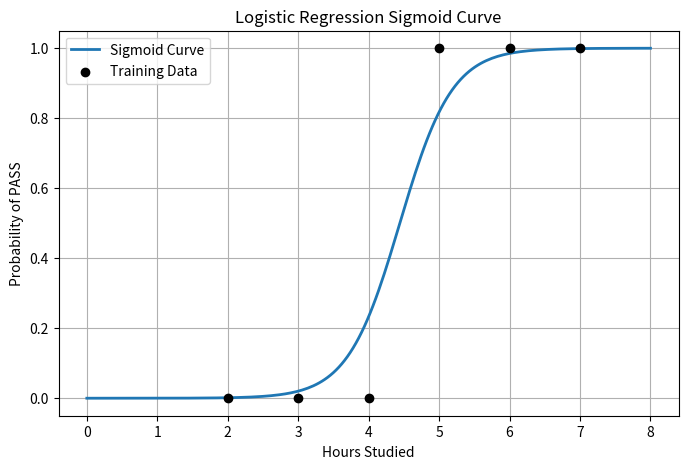
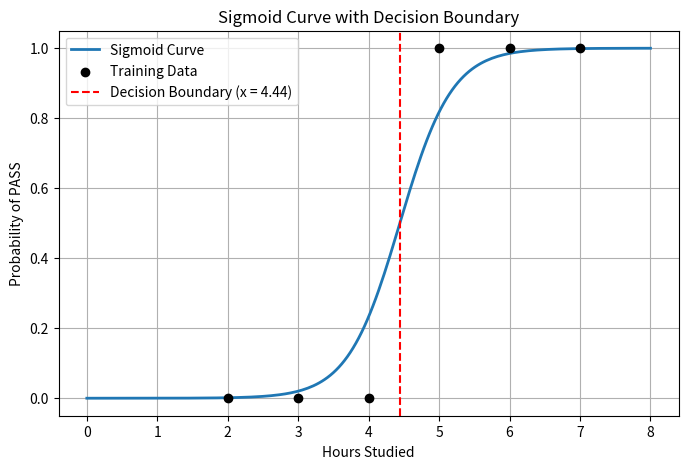

Generate these figures, in order, with matplotlib:
import numpy as np
import matplotlib.pyplot as plt


# Dataset 

X = np.array([2, 3, 4, 5, 6, 7], dtype=float)
y = np.array([0, 0, 0, 1, 1, 1], dtype=float)


# Initialize parameters

a0 = 0.0   # intercept
a1 = 0.0   # coefficient
lr = 0.1
epochs = 5000

def sigmoid(z):
    return 1 / (1 + np.exp(-z))

# Gradient Descent

for _ in range(epochs):
    z = a0 + a1 * X
    y_pred = sigmoid(z)

    da0 = np.mean(y_pred - y)
    da1 = np.mean((y_pred - y) * X)

    a0 -= lr * da0
    a1 -= lr * da1

print("Learned a0 (intercept):", round(a0, 3))
print("Learned a1 (coefficient):", round(a1, 3))


# Generate smooth x values
x_curve = np.linspace(0, 8, 200)
y_curve = sigmoid(a0 + a1 * x_curve)

# Plot sigmoid curve
plt.figure(figsize=(8, 5))
plt.plot(x_curve, y_curve, label="Sigmoid Curve", linewidth=2)

# Plot original data points
plt.scatter(X, y, color="black", zorder=3, label="Training Data")

plt.xlabel("Hours Studied")
plt.ylabel("Probability of PASS")
plt.title("Logistic Regression Sigmoid Curve")
plt.legend()
plt.grid(True)
plt.show()

# Decision boundary
decision_boundary = -a0 / a1

plt.figure(figsize=(8, 5))
plt.plot(x_curve, y_curve, label="Sigmoid Curve", linewidth=2)
plt.scatter(X, y, color="black", zorder=3, label="Training Data")

# boundary line
plt.axvline(
    x=decision_boundary,
    color="red",
    linestyle="--",
    label=f"Decision Boundary (x = {decision_boundary:.2f})"
)

plt.xlabel("Hours Studied")
plt.ylabel("Probability of PASS")
plt.title("Sigmoid Curve with Decision Boundary")
plt.legend()
plt.grid(True)
plt.show()
